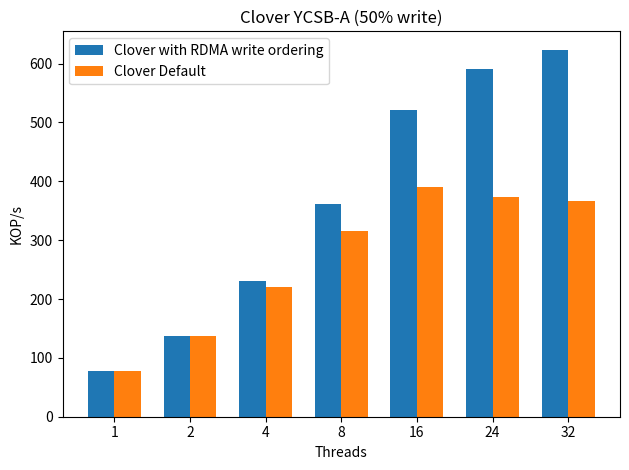

Recreate this plot in Python.

import matplotlib
import matplotlib.pyplot as plt
import numpy as np


labels = ['1', '2', '4', '8', '16', '24','32']

def div_thousand (list):
    return [val /1000.0 for val in list]


#write_control_means = [74722.000000,133416.500000,224747.625000,355556.937500,510859.406250,316737.500000 ]
#default_means = [ 75163.101562 ,132205.703125,213194.703125,310103.218750,375318.468750,268242.000000 ]

write_control_means = [77031.304688,137126.500000,230549.000000,362185.093750,521816.218750,590724.312500,623618.875000 ]
default_means =       [77381.898438,136436.796875,220190.312500,315904.593750,389877.093750,373037.000000,366878.687500 ]

write_control_means=div_thousand(write_control_means)
default_means = div_thousand(default_means)



x = np.arange(len(labels))  # the label locations
width = 0.35  # the width of the bars

fig, ax = plt.subplots()
rects1 = ax.bar(x - width/2, write_control_means, width, label='Clover with RDMA write ordering')
rects2 = ax.bar(x + width/2, default_means, width, label='Clover Default')

# Add some text for labels, title and custom x-axis tick labels, etc.
ax.set_ylabel('KOP/s')
ax.set_title('Clover YCSB-A (50% write)')
ax.set_xticks(x)
ax.set_xticklabels(labels)
ax.set_xlabel("Threads");
ax.legend()


def autolabel(rects):
    """Attach a text label above each bar in *rects*, displaying its height."""
    for rect in rects:
        height = rect.get_height()
        ax.annotate('{}'.format(height),
                    xy=(rect.get_x() + rect.get_width() / 2, height),
                    xytext=(0, 3),  # 3 points vertical offset
                    textcoords="offset points",
                    ha='center', va='bottom')


#autolabel(rects1)
#autolabel(rects2)

fig.tight_layout()
plt.savefig("second.pdf")
plt.show()
